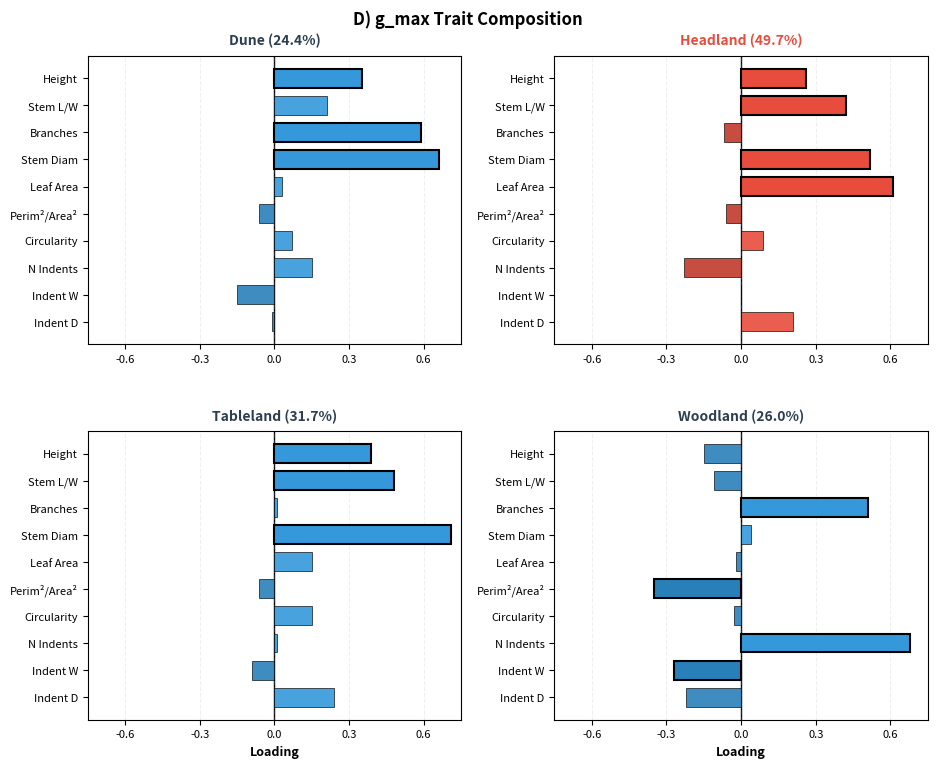

This chart was generated by the following Python code:
"""
Figure 1D: g_max Eigenvector Loadings - PNAS Clean Style
==========================================================

Simplified, clean version optimized for PNAS submission.
Uses minimal colors and clear visual hierarchy.

Author: Daniel Ortiz-Barrientos
Date: October 2025
"""

import numpy as np
import matplotlib.pyplot as plt
from matplotlib.gridspec import GridSpec

# ============================================================================
# DATA
# ============================================================================

trait_names = [
    'Height', 'Stem L/W', 'Branches', 'Stem Diam', 'Leaf Area',
    'Perim²/Area²', 'Circularity', 'N Indents', 'Indent W', 'Indent D'
]

loadings = {
    'Dune': [0.35, 0.21, 0.59, 0.66, 0.03, -0.06, 0.07, 0.15, -0.15, -0.01],
    'Headland': [0.26, 0.42, -0.07, 0.52, 0.61, -0.06, 0.09, -0.23, 0.00, 0.21],
    'Tableland': [0.39, 0.48, 0.01, 0.71, 0.15, -0.06, 0.15, 0.01, -0.09, 0.24],
    'Woodland': [-0.15, -0.11, 0.51, 0.04, -0.02, -0.35, -0.03, 0.68, -0.27, -0.22]
}

pct_gmax = {'Dune': 24.4, 'Headland': 49.7, 'Tableland': 31.7, 'Woodland': 26.0}

# ============================================================================
# PLOTTING
# ============================================================================

def plot_panel_clean(ax, ecotype, values, pct, is_headland=False):
    """Simple, clean bar plot for one ecotype."""
    
    n = len(values)
    y_pos = np.arange(n)
    
    # Simple two-color scheme: positive (blue), negative (red)
    # Headland uses red theme, others use blue
    colors = []
    for val in values:
        if is_headland:
            colors.append('#e74c3c' if val > 0 else '#c0392b')
        else:
            colors.append('#3498db' if val > 0 else '#2980b9')
    
    # Create bars with emphasis on strong loadings (|val| > 0.25)
    bars = ax.barh(y_pos, values, height=0.7, color=colors, 
                   edgecolor='black', linewidth=0.5, alpha=0.9)
    
    # Emphasize strong loadings with thicker edge
    for i, (bar, val) in enumerate(zip(bars, values)):
        if abs(val) > 0.25:
            bar.set_linewidth(1.5)
            bar.set_alpha(1.0)
    
    # Zero line
    ax.axvline(0, color='black', linewidth=1, zorder=0)
    
    # Formatting
    ax.set_yticks(y_pos)
    ax.set_yticklabels(trait_names, fontsize=8)
    ax.set_xlim(-0.75, 0.75)
    ax.set_xticks([-0.6, -0.3, 0, 0.3, 0.6])
    ax.tick_params(axis='x', labelsize=8)
    ax.grid(axis='x', alpha=0.2, linestyle='--')
    ax.set_axisbelow(True)
    ax.invert_yaxis()
    
    # Title
    color = '#e74c3c' if is_headland else '#2c3e50'
    ax.set_title(f'{ecotype} ({pct:.1f}%)', fontsize=10, 
                fontweight='bold', color=color, pad=8)
    
    # Only show x-label on bottom panels
    if ecotype in ['Tableland', 'Woodland']:
        ax.set_xlabel('Loading', fontsize=9, fontweight='bold')

# ============================================================================
# CREATE FIGURE
# ============================================================================

fig = plt.figure(figsize=(10, 8))
gs = GridSpec(2, 2, hspace=0.3, wspace=0.25, 
              left=0.12, right=0.96, top=0.93, bottom=0.1)

# Create panels
ecotypes = ['Dune', 'Headland', 'Tableland', 'Woodland']
positions = [(0,0), (0,1), (1,0), (1,1)]

for eco, (row, col) in zip(ecotypes, positions):
    ax = fig.add_subplot(gs[row, col])
    is_headland = (eco == 'Headland')
    plot_panel_clean(ax, eco, loadings[eco], pct_gmax[eco], is_headland)

# Overall title
fig.text(0.5, 0.97, 'D) g_max Trait Composition', 
         ha='center', fontsize=12, fontweight='bold')

# ============================================================================
# SAVE
# ============================================================================

plt.savefig('Figure_1D_clean.png', dpi=300, bbox_inches='tight', 
            facecolor='white')
plt.savefig('Figure_1D_clean.pdf', bbox_inches='tight')

print("✓ Clean version saved!")
print("\nFigure features:")
print("  • Minimal color scheme (blue for upright, red for headland)")
print("  • Strong loadings (|x| > 0.25) have thicker borders")
print("  • Optimized for PNAS multi-panel figure")
print("\nBiological pattern:")
print("  Headland: Coordinated size increase (Leaf Area 0.61, Stem Diam 0.52)")
print("  Upright: Variable g_max reflecting different selective environments")

plt.show()
